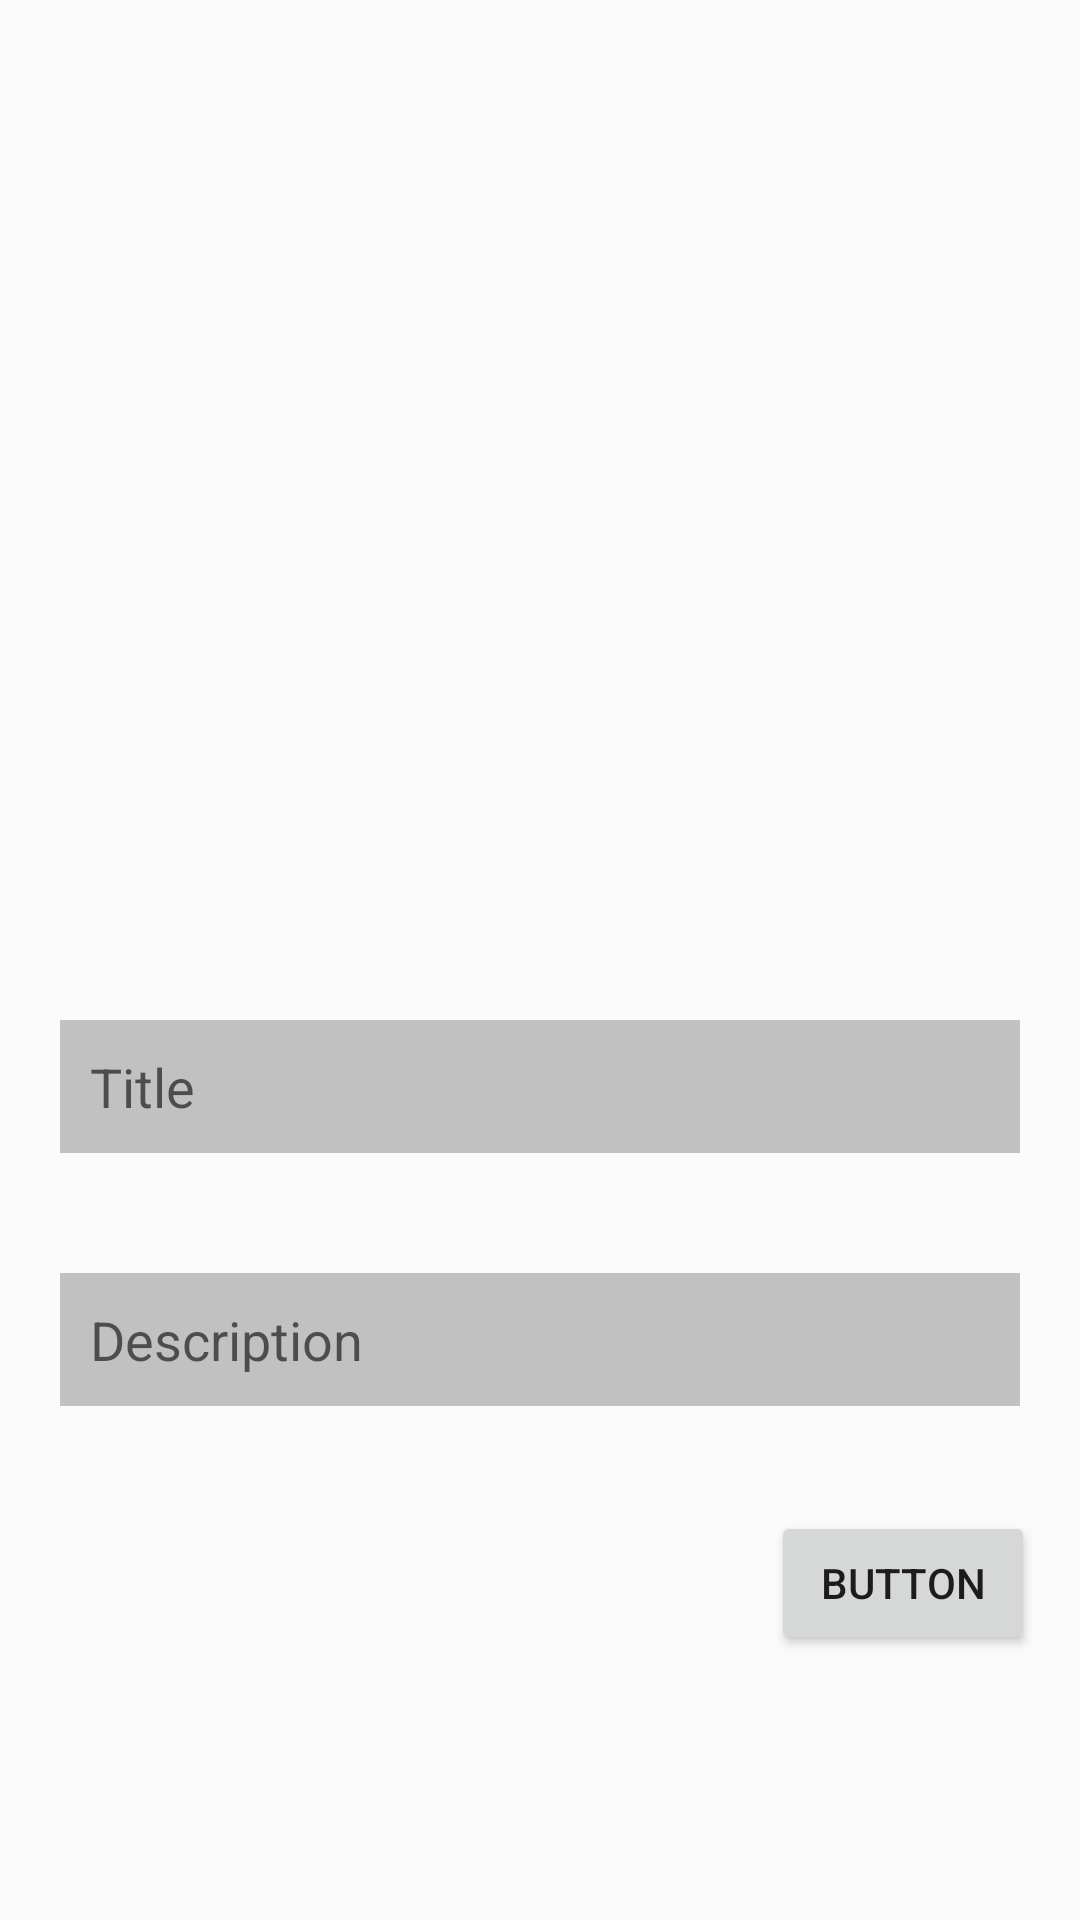

Layout XML and referenced resources for this Android screen:
<!-- AndroidManifest.xml: application theme Theme.SecretBox -->
<!-- res/layout/activity_add.xml -->
<?xml version="1.0" encoding="utf-8"?>
<LinearLayout xmlns:android="http://schemas.android.com/apk/res/android"
    xmlns:app="http://schemas.android.com/apk/res-auto"
    xmlns:tools="http://schemas.android.com/tools"
    android:id="@+id/main"
    android:layout_width="match_parent"
    android:layout_height="match_parent"
    android:gravity="center"
    android:orientation="vertical"
    tools:context=".AddActivity">

    <ImageView
        android:id="@+id/img"
        android:layout_width="match_parent"
        android:layout_height="match_parent"
        android:layout_margin="20dp"
        android:layout_weight="1"
        android:src="@drawable/image" />

    <LinearLayout
        android:layout_width="match_parent"
        android:layout_height="match_parent"
        android:layout_weight="1"
        android:gravity="right"
        android:orientation="vertical">

        <EditText
            android:id="@+id/editTextText"
            android:layout_width="match_parent"
            android:layout_height="wrap_content"
            android:layout_margin="20dp"
            android:background="#C1C1C1"
            android:ems="10"
            android:hint="Title"
            android:inputType="text"
            android:padding="10dp" />

        <EditText
            android:id="@+id/editTextText2"
            android:layout_width="match_parent"
            android:layout_height="wrap_content"
            android:layout_margin="20dp"
            android:background="#C1C1C1"
            android:ems="10"
            android:hint="Description"
            android:inputType="text"
            android:padding="10dp" />

        <Button
            android:id="@+id/buttonSave"
            android:layout_width="wrap_content"
            android:layout_height="wrap_content"
            android:layout_margin="15dp"
            android:text="Button" />
    </LinearLayout>

</LinearLayout>
<!-- resources referenced by this layout -->
<resources>
  <style name="Theme.SecretBox" parent="Base.Theme.SecretBox" />
  <style name="Base.Theme.SecretBox" parent="Theme.AppCompat.Light.NoActionBar">
          
          
      </style>
</resources>
